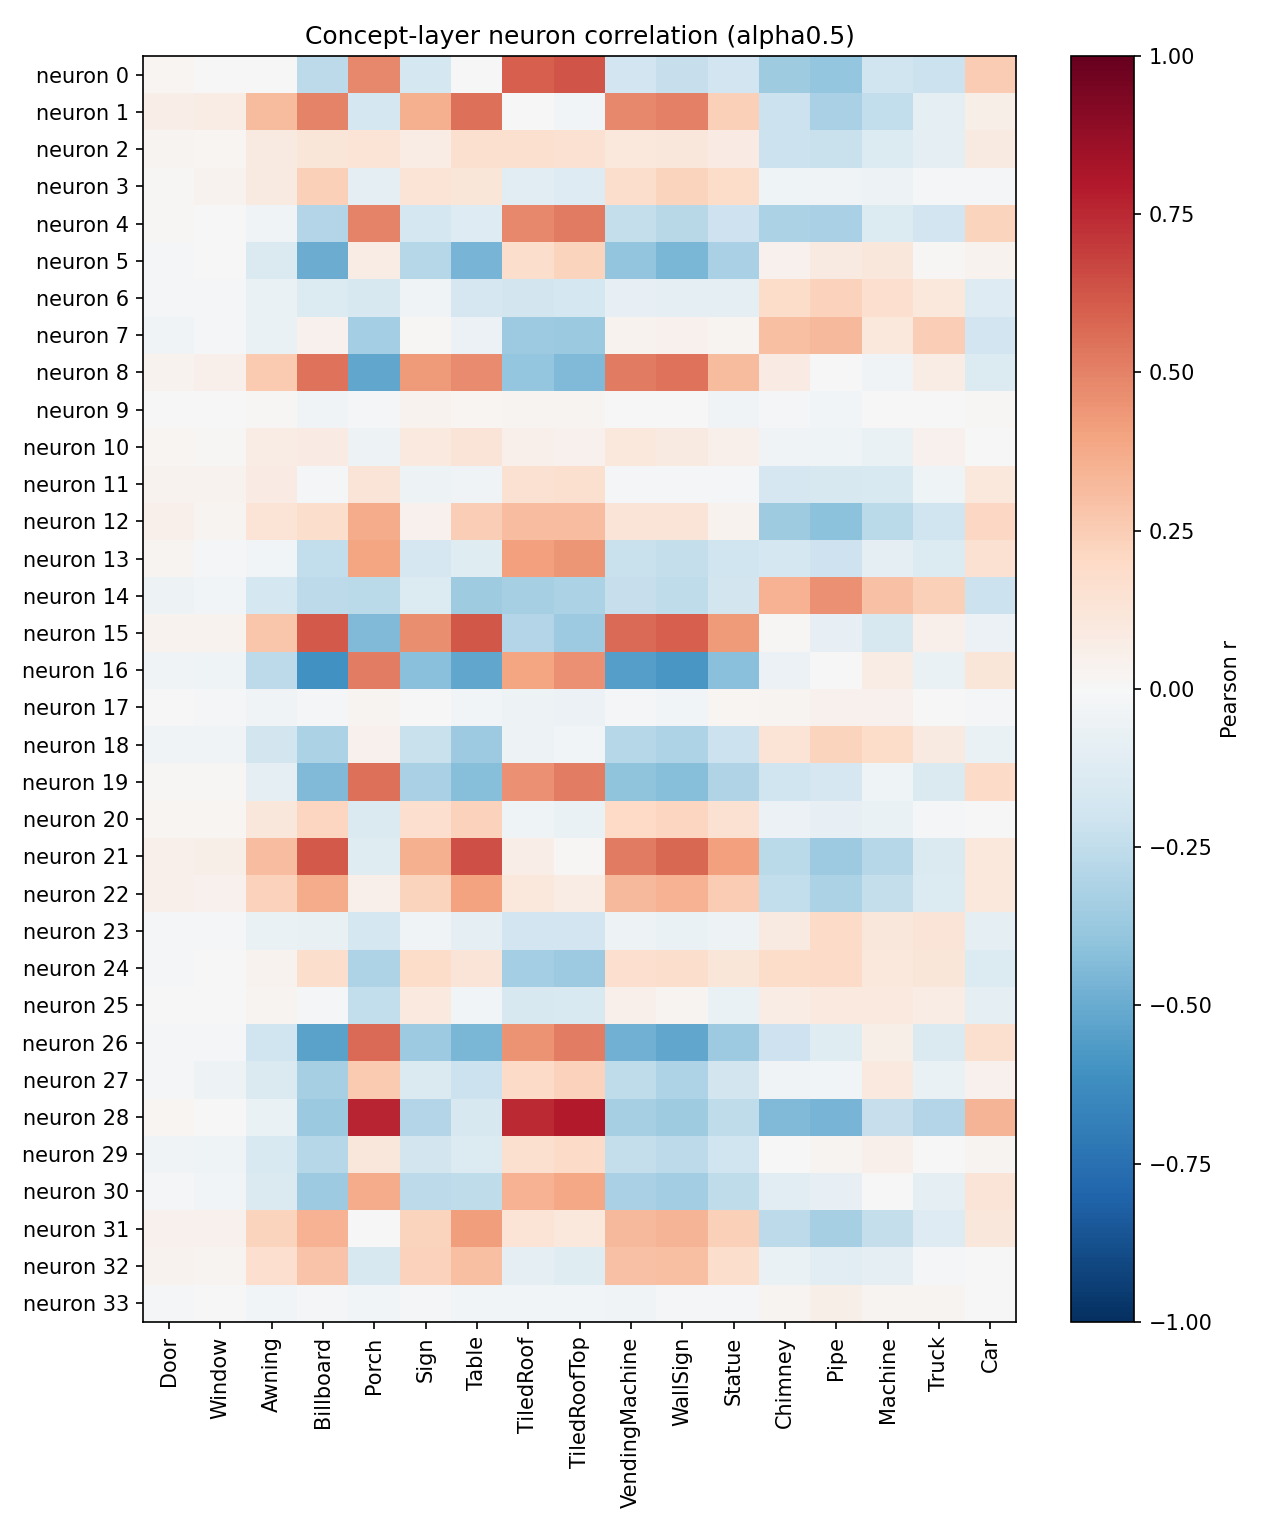

The table this chart was drawn from, first rows:
neuron, Door, Window, Awning, Billboard, Porch, Sign, Table, TiledRoof, TiledRoofTop, VendingMachine, WallSign, Statue, Chimney, Pipe, Machine, Truck, Car
0, 0.02137, -0.0008015, -0.004152, -0.2578, 0.4835, -0.1728, -0.006073, 0.5963, 0.6315, -0.1895, -0.228, -0.1943, -0.3553, -0.3866, -0.1996, -0.2171, 0.2521
1, 0.06449, 0.07092, 0.317, 0.4989, -0.1743, 0.3574, 0.5511, 0.003708, -0.02892, 0.4785, 0.5075, 0.2364, -0.2154, -0.3241, -0.2433, -0.0895, 0.05737
2, 0.02635, 0.01928, 0.09209, 0.1218, 0.1329, 0.07717, 0.1616, 0.1613, 0.153, 0.1031, 0.1161, 0.0835, -0.2167, -0.2216, -0.1403, -0.09439, 0.09175
3, 0.01075, 0.03607, 0.09323, 0.2421, -0.1009, 0.1334, 0.1201, -0.1023, -0.1284, 0.1761, 0.2199, 0.1803, -0.04093, -0.03385, -0.04936, -0.01776, -0.02078
4, 0.009293, 0.004064, -0.03463, -0.2957, 0.4942, -0.1727, -0.1283, 0.4839, 0.5217, -0.2366, -0.277, -0.2046, -0.3159, -0.3218, -0.1386, -0.1951, 0.2216
5, -0.02332, -0.007003, -0.1432, -0.4947, 0.07303, -0.2821, -0.4622, 0.1723, 0.2233, -0.3909, -0.458, -0.3268, 0.04149, 0.0933, 0.112, 0.009241, 0.03582
6, -0.01535, -0.01183, -0.06557, -0.1336, -0.1579, -0.03695, -0.1695, -0.1851, -0.1748, -0.08498, -0.09211, -0.09831, 0.1867, 0.2294, 0.1673, 0.1067, -0.1322
7, -0.03364, -0.0136, -0.06306, 0.04374, -0.3432, 0.01494, -0.05829, -0.3625, -0.3735, 0.03698, 0.04405, 0.03095, 0.3005, 0.3277, 0.1027, 0.2496, -0.1906
8, 0.0336, 0.0523, 0.2641, 0.5446, -0.5204, 0.4249, 0.4728, -0.3888, -0.4405, 0.5183, 0.5398, 0.3152, 0.08119, 0.006689, -0.03894, 0.07248, -0.1348
9, 0.005318, 0.002159, 0.01438, -0.03441, -0.00957, 0.03261, 0.01798, 0.02565, 0.03058, 0.004493, -0.003557, -0.03164, -0.02151, -0.02416, -0.003091, -0.0007069, 0.01286
10, 0.01694, 0.009116, 0.07055, 0.08429, -0.05085, 0.09591, 0.1302, 0.05193, 0.04599, 0.1034, 0.0897, 0.0494, -0.03695, -0.04441, -0.06879, 0.04654, 0.003362
11, 0.03204, 0.03421, 0.08567, -0.01986, 0.1321, -0.04812, -0.03323, 0.1536, 0.1582, -0.01872, -0.01872, -0.01163, -0.1705, -0.1603, -0.153, -0.04581, 0.1031
12, 0.05119, 0.02994, 0.1378, 0.1746, 0.3691, 0.04644, 0.2482, 0.31, 0.3094, 0.1267, 0.1328, 0.03448, -0.3546, -0.4123, -0.2696, -0.1987, 0.2102
13, 0.02732, -0.01345, -0.02487, -0.2481, 0.398, -0.168, -0.1172, 0.4073, 0.4384, -0.2228, -0.2357, -0.1995, -0.1784, -0.207, -0.08961, -0.1391, 0.1547
14, -0.04824, -0.03111, -0.1793, -0.2637, -0.2669, -0.1342, -0.3593, -0.3324, -0.313, -0.2266, -0.2505, -0.1828, 0.3501, 0.4542, 0.2945, 0.2407, -0.2122
15, 0.03337, 0.03621, 0.2788, 0.616, -0.4401, 0.4679, 0.6189, -0.2948, -0.3596, 0.5653, 0.5979, 0.4229, 0.01269, -0.08214, -0.164, 0.04857, -0.06114
16, -0.03333, -0.04434, -0.2618, -0.6054, 0.5081, -0.4215, -0.516, 0.3914, 0.4573, -0.5473, -0.585, -0.4165, -0.06204, -0.006267, 0.07371, -0.0691, 0.1249
17, -0.003946, -0.01142, -0.03266, -0.01913, 0.03118, 0.006793, -0.02768, -0.05243, -0.05647, -0.01247, -0.02388, 0.02168, 0.02982, 0.04297, 0.03912, 0.007795, -0.01063
18, -0.03287, -0.03286, -0.1834, -0.3155, 0.04349, -0.2222, -0.3662, -0.05429, -0.02496, -0.2876, -0.3058, -0.2165, 0.1331, 0.2258, 0.1798, 0.08696, -0.06759
19, 0.01381, 0.009056, -0.09313, -0.4398, 0.5504, -0.327, -0.4272, 0.4576, 0.5087, -0.4014, -0.426, -0.3025, -0.1987, -0.1659, -0.03975, -0.1416, 0.1943
20, 0.01603, 0.02043, 0.1155, 0.2178, -0.1417, 0.1712, 0.2339, -0.04523, -0.06698, 0.198, 0.211, 0.149, -0.05492, -0.08171, -0.06887, -0.01213, 0.005154
21, 0.05351, 0.05904, 0.3077, 0.6095, -0.1205, 0.3567, 0.6442, 0.06922, 0.01094, 0.5161, 0.5764, 0.4082, -0.2727, -0.3615, -0.2869, -0.1423, 0.1079
22, 0.05175, 0.04482, 0.2294, 0.3692, 0.04718, 0.221, 0.4031, 0.1048, 0.07072, 0.3258, 0.3494, 0.2567, -0.2461, -0.3166, -0.2374, -0.1361, 0.1028
23, -0.02215, -0.01603, -0.06717, -0.07576, -0.1786, -0.03321, -0.09444, -0.192, -0.1882, -0.04717, -0.06446, -0.05301, 0.08811, 0.1931, 0.1141, 0.1307, -0.09333
24, -0.01034, -0.004626, 0.03133, 0.1766, -0.3106, 0.1868, 0.1288, -0.3374, -0.3606, 0.1645, 0.1728, 0.1206, 0.1869, 0.1892, 0.1019, 0.1215, -0.1378
25, 0.001866, -0.001813, 0.02445, -0.01661, -0.2423, 0.09693, -0.02622, -0.1581, -0.1523, 0.05439, 0.02837, -0.0648, 0.07391, 0.09769, 0.09491, 0.0778, -0.09226
26, -0.01443, -0.02239, -0.1993, -0.5321, 0.5686, -0.3669, -0.4596, 0.4505, 0.5103, -0.4828, -0.516, -0.366, -0.205, -0.1238, 0.0603, -0.1446, 0.1594
27, -0.01545, -0.04758, -0.1484, -0.333, 0.2586, -0.141, -0.2116, 0.195, 0.2282, -0.2556, -0.3072, -0.1857, -0.03678, -0.02526, 0.09436, -0.06636, 0.04632
28, 0.01615, -0.002308, -0.06942, -0.3681, 0.7603, -0.2964, -0.1631, 0.7463, 0.7959, -0.3353, -0.3587, -0.2533, -0.4426, -0.4685, -0.2296, -0.2958, 0.34
29, -0.03589, -0.04407, -0.1486, -0.2843, 0.1153, -0.183, -0.1338, 0.1617, 0.1927, -0.2418, -0.2648, -0.1999, 0.001378, 0.02419, 0.05029, 0.004895, 0.02404
30, -0.01522, -0.02906, -0.1438, -0.3595, 0.3718, -0.2642, -0.2556, 0.344, 0.3848, -0.3223, -0.3463, -0.2517, -0.1108, -0.08429, -0.00417, -0.0875, 0.1258
31, 0.04477, 0.04111, 0.2208, 0.3473, -0.005869, 0.2264, 0.4216, 0.138, 0.1073, 0.3209, 0.3382, 0.2378, -0.261, -0.3313, -0.2375, -0.1314, 0.1142
32, 0.03652, 0.02853, 0.1716, 0.2835, -0.1624, 0.23, 0.2982, -0.09293, -0.1196, 0.2931, 0.2973, 0.175, -0.06492, -0.1058, -0.09241, -0.01461, -0.001761
33, -0.01421, -0.004291, -0.02644, -0.01078, -0.02838, -0.02176, -0.02958, -0.03024, -0.02959, -0.03523, -0.02213, -0.01294, 0.03014, 0.05809, 0.03048, 0.03016, -0.007167
